Run: headless pygame with SDL's dummy video driver; simulated clock (each Clock.tick advances the game by its frame time, no real sleeping); random seed 0; keys injected as events and as key.get_pressed() state; no mouse input.
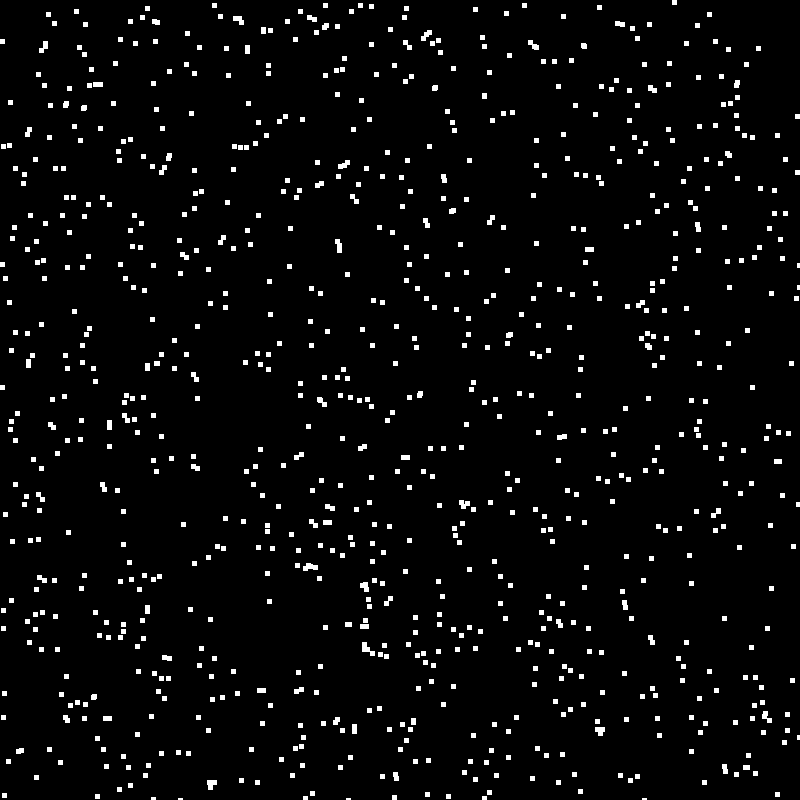
Frame 1 of 4 · flips 1–60 · no input
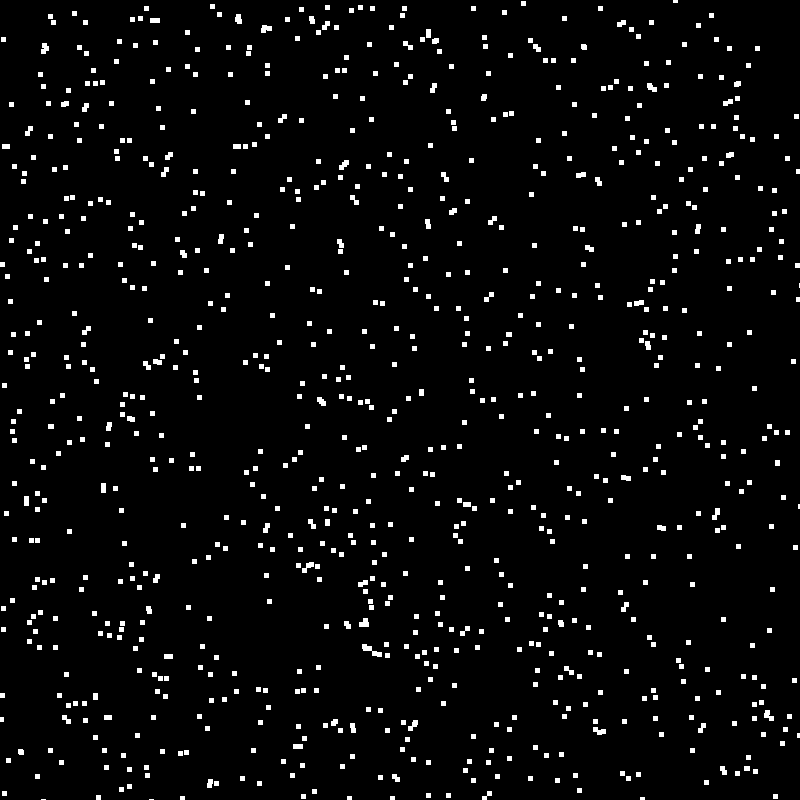
Frame 2 of 4 · flips 61–180 · tapped SPACE, RETURN · held RIGHT (→), D
Frame 3 of 4 · flips 181–300 · held DOWN (↓), S · screen unchanged from frame 2, image omitted
Frame 4 of 4 · flips 301–420 · held LEFT (←), A, UP (↑), W · screen unchanged from frame 3, image omitted

The pygame program that drew these frames:

import pygame
import random
# put all the computational logic stuff here

class GameBoard:
    # visual representation of the game board
    # don't do the logic here, this is mainly where the graphics are handled

    def __init__(self, size=(800, 800)):
        self.size = size


    def startWindow(self):
        pygame.init()
        pygame.display.set_caption('Quick Start')
        window_surface = pygame.display.set_mode(self.size)

        self.background = pygame.Surface(self.size)
        self.background.fill(pygame.Color('#000000'))
        self.window_surface = window_surface
        


        
class Cell:
    # a cell on the game board
    
    def __init__(self, position, color, size=(5, 5)):
        self.position = position
        self.color = color
        self.size = size
    
    


class GameOfLife:
    # making our game of life object
    # this is the parent object that controls everything else
    # it has a game board and a list of cells
    def __init__(self, size=(800, 800), units=1000, FPS=60):
        # initialize our game of life object
        self.gameboard = GameBoard(size)
        self.units = units
        self.cells = []
        self.FPS = FPS

    def generate_cells(self):
        # generate the cells for the game board
        # make possible_colors red, green or blue in hex
        # possible_colors = [(255, 0, 0), (0, 255, 0), (0, 0, 255)]
        cell_size = [5, 5]
        for x in range(self.units):
            # random position on the game board
            position = [random.randint(0, self.gameboard.size[0]), random.randint(0, self.gameboard.size[1])]
            # random color from the possible_colors list
            color = (255, 255, 255)
            # create a cell object
            cell = Cell(position, color, cell_size)
            # add the cell to the list of cells
            self.cells.append(cell)

    def update(self):
        # apply the rules of the game of life to the cells
        # this is where the logic is
        for cell in self.cells:
            # increment position by one
            # randomly increase the horizontal position by 1 or -1
            cell.position[0] += random.randint(-2, 2)
            cell.position[1] += random.randint(-2, 2)

        

            
        
        
    
    def start(self):
        # start the game
        self.gameboard.startWindow()
        self.generate_cells()
        window_surface = self.gameboard.window_surface
        background = self.gameboard.background

        is_running = True
        dt = pygame.time.Clock()
        
        while is_running:

            # CHECK IF USER QUITS
            for event in pygame.event.get():
                if event.type == pygame.QUIT:
                    is_running = False
            # now update the game
                if event.type == pygame.KEYDOWN:
                    if event.key == pygame.K_SPACE:
                        self.update()

            # re-draw everything
            window_surface.blit(background, (0, 0))
            for cell in self.cells:
                pygame.draw.rect(window_surface, cell.color, (cell.position[0], cell.position[1], cell.size[0], cell.size[1]))
            pygame.display.update()
            dt.tick(self.FPS)

    

g = GameOfLife()
g.start()
